Image classification data set "folder 3 - Model Training" (ttgminh/Irvine-Ranch-Conservancy-Animal-Detect on GitHub). Class labels (14): bird species, bobcat, coyote, gray fox, ground squirrel, horses, mountain lion, mule deer, opossum, rabbit, raccoon, raven, striped skunk, turkey vulture.

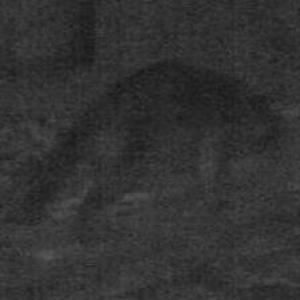
Label: raccoon

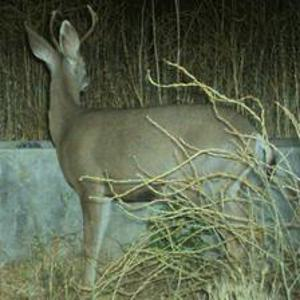
Label: mule deer

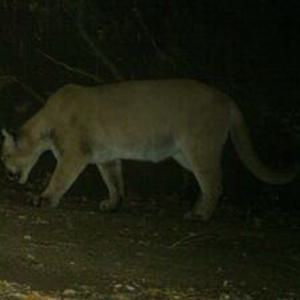
Label: mountain lion

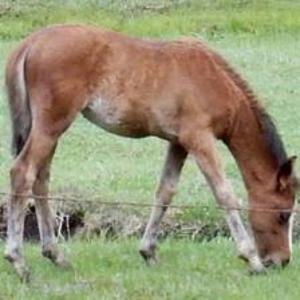
Label: horses

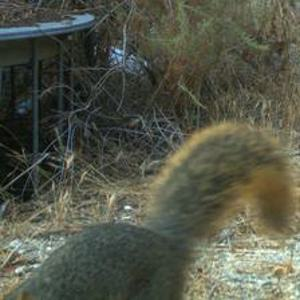
Label: ground squirrel

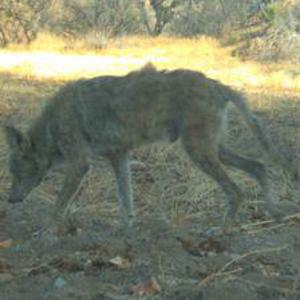
Label: coyote
